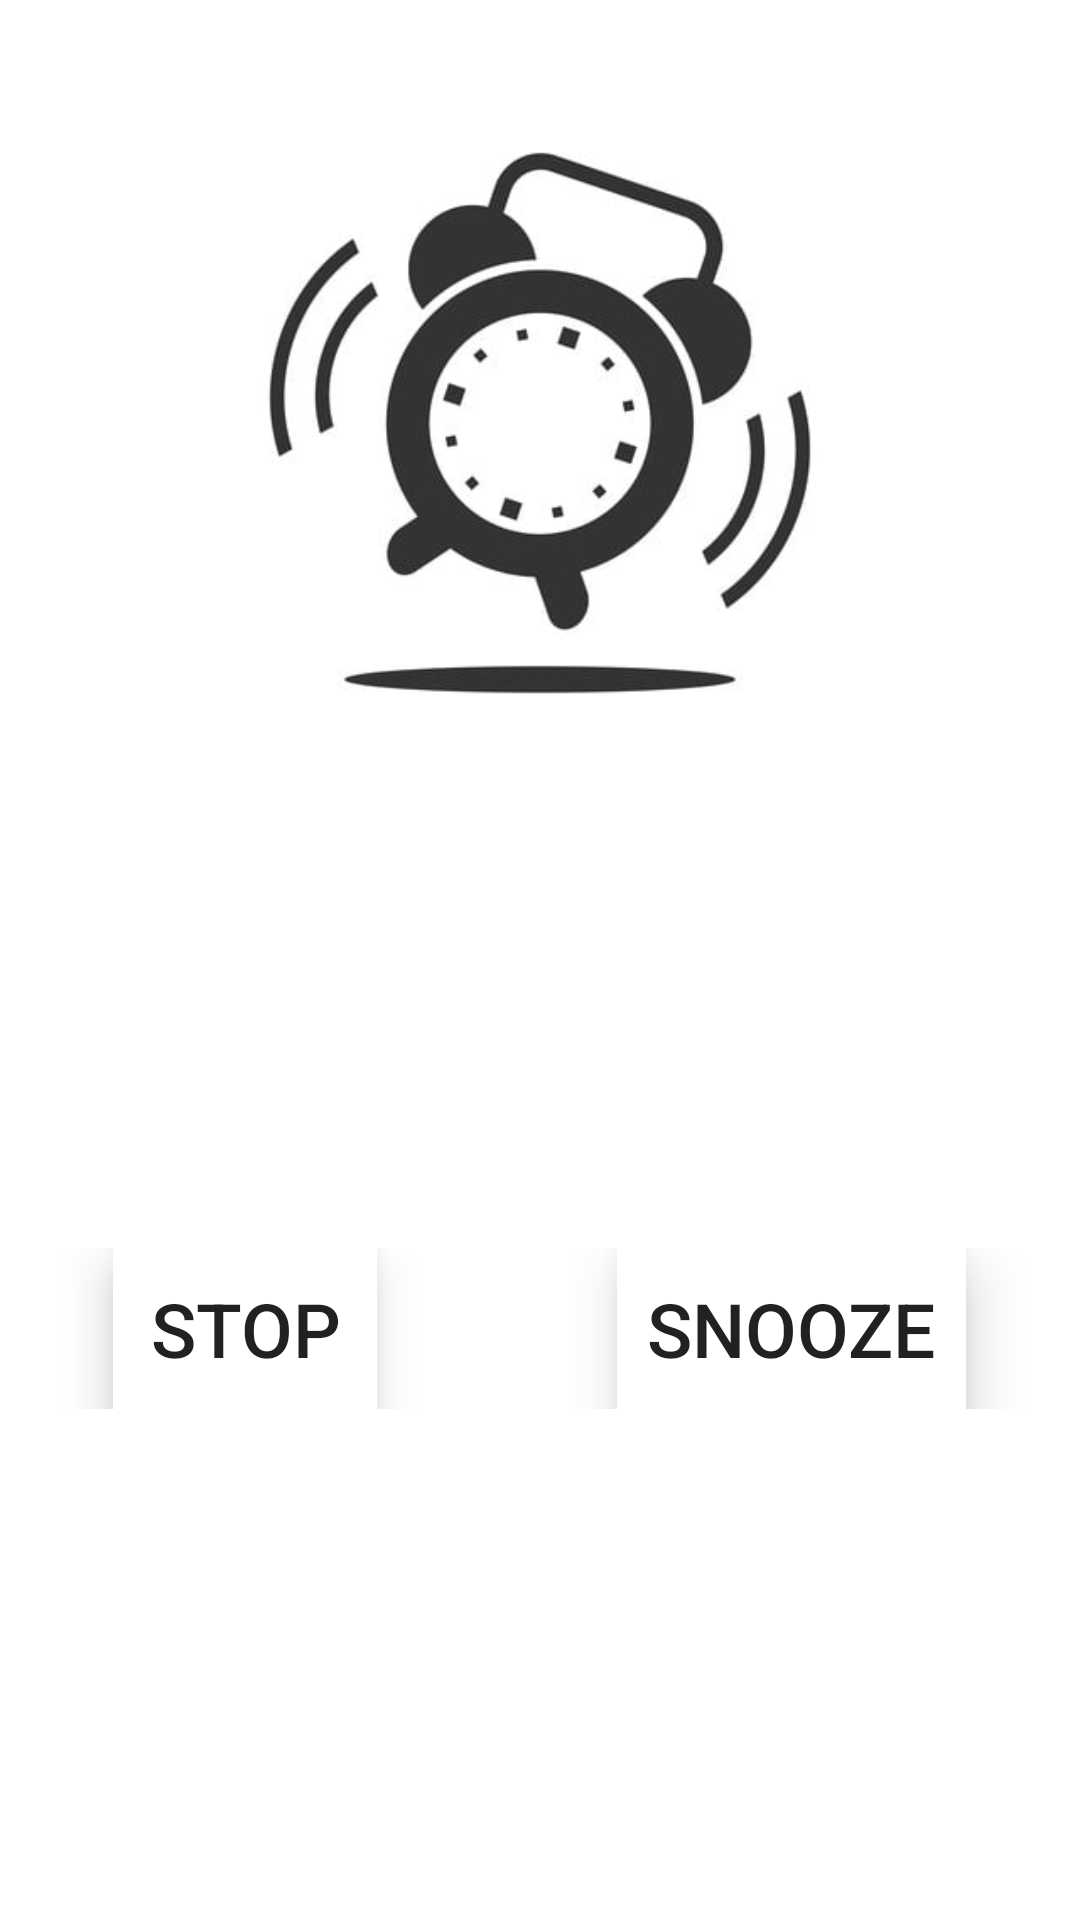

Layout XML and referenced resources for this Android screen:
<!-- AndroidManifest.xml: application theme Theme.MyAlarm -->
<!-- res/layout/activity_ring.xml -->
<?xml version="1.0" encoding="utf-8"?>

<LinearLayout xmlns:android="http://schemas.android.com/apk/res/android"
    xmlns:app="http://schemas.android.com/apk/res-auto"
    xmlns:tools="http://schemas.android.com/tools"
    android:layout_width="match_parent"
    android:layout_height="match_parent"
    android:gravity="center_horizontal"
    android:orientation="vertical">

    <ImageView
        android:layout_marginTop="16dp"
        android:layout_width="wrap_content"
        android:layout_height="250dp"
        android:scaleType="centerCrop"
        android:layout_gravity="center"
        android:src="@drawable/ring_image"
        android:layout_marginBottom="150dp"/>

    <LinearLayout
        android:layout_width="match_parent"
        android:layout_height="wrap_content"
        android:gravity="center_horizontal"
        android:orientation="horizontal">

        <TextView
            android:id="@+id/stop_alarm_button"
            android:layout_width="wrap_content"
            android:layout_height="wrap_content"
            android:textSize="25sp"
            style="@style/Widget.AppCompat.Button.Borderless"
            android:background="#FFF"
            android:elevation="10dp"
            android:padding="10dp"
            android:layout_marginRight="40dp"
            android:text="Stop" />

        <TextView
            android:id="@+id/snooze_alarm_button"
            android:layout_width="wrap_content"
            android:layout_height="wrap_content"
            android:text="Snooze"
            android:background="#FFF"
            android:padding="10dp"
            android:elevation="11dp"
            style="@style/Widget.AppCompat.Button.Borderless"
            android:layout_marginLeft="40dp"
            android:textSize="25sp"/>
    </LinearLayout>

</LinearLayout>
<!-- resources referenced by this layout -->
<resources>
  <!-- drawable ring_image: jpg bitmap (drawable, 35774 bytes) -->
  <style name="Theme.MyAlarm" parent="Theme.MaterialComponents.DayNight.NoActionBar">
          
          <item name="colorPrimary">@color/white</item>
          <item name="colorPrimaryVariant">@color/purple_700</item>
          <item name="colorOnPrimary">@color/white</item>
          
          <item name="colorSecondary">@color/teal_200</item>
          <item name="colorSecondaryVariant">@color/teal_700</item>
          <item name="colorOnSecondary">@color/black</item>
          
          <item name="android:statusBarColor" tools:targetApi="l">?attr/colorPrimary</item>
          <item name="android:windowLightStatusBar">true</item>
          
      </style>
  <!-- not gathered from this repository: default colours our renderer supplied (Android Studio template values) -->
  <color name="purple_700">#FF3700B3</color>
  <color name="teal_200">#FF03DAC5</color>
  <color name="teal_700">#FF018786</color>
  <color name="black">#FF000000</color>
  <color name="white">#FFFFFFFF</color>
</resources>
